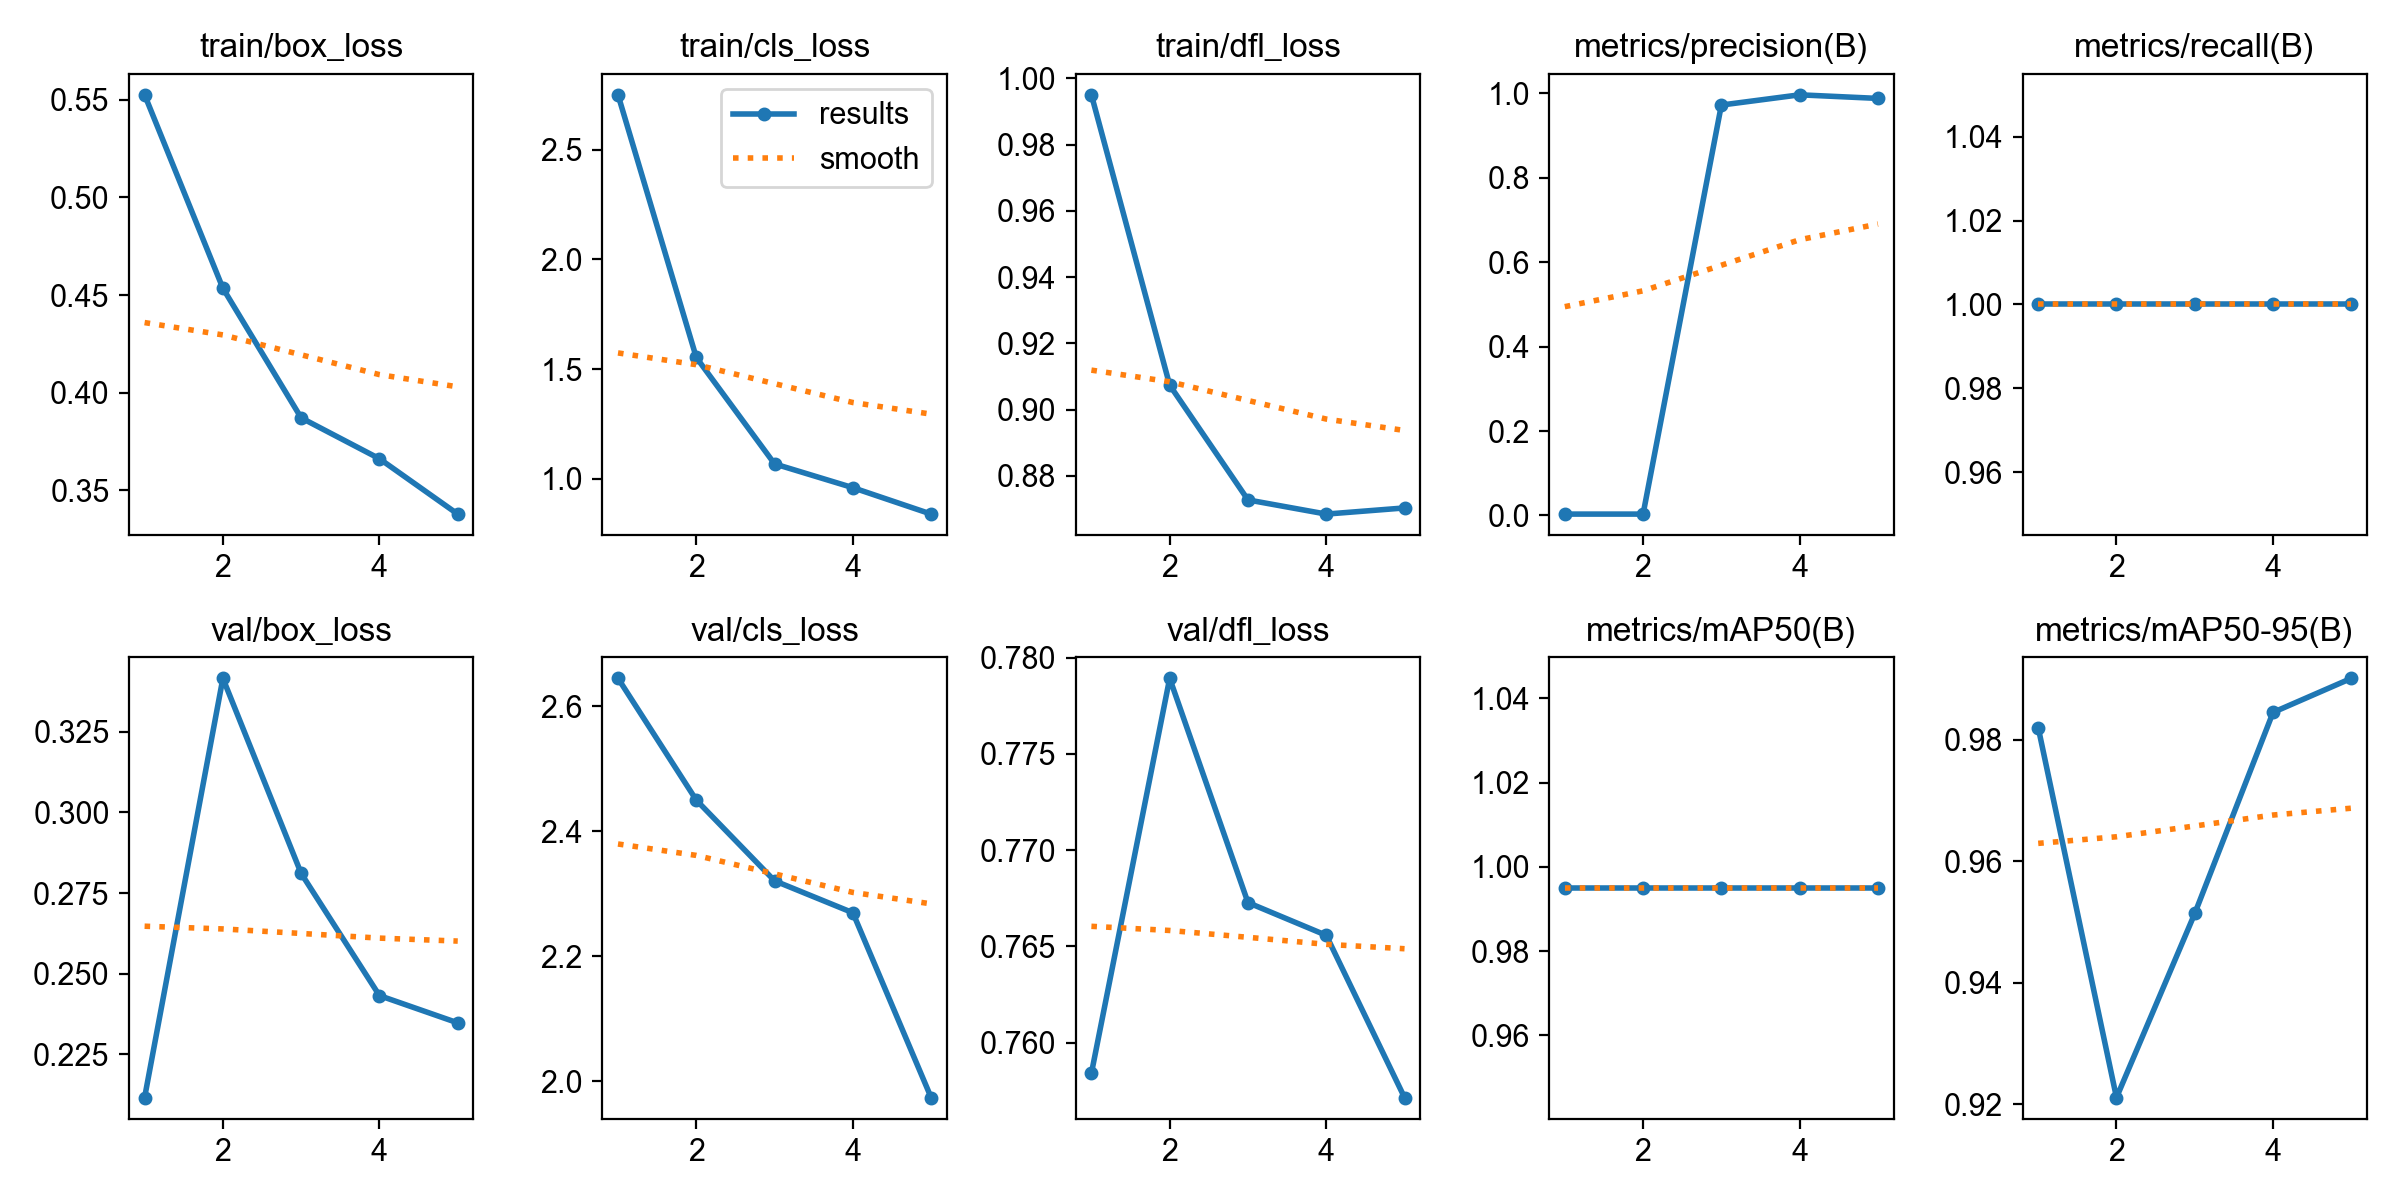

Source data for this figure (header and first rows):
epoch, time, train/box_loss, train/cls_loss, train/dfl_loss, metrics/precision(B), metrics/recall(B), metrics/mAP50(B), metrics/mAP50-95(B), val/box_loss, val/cls_loss, val/dfl_loss, lr/pg0, lr/pg1, lr/pg2
1, 46.44, 0.5526, 2.751, 0.9951, 0.00333, 1, 0.995, 0.982, 0.2115, 2.645, 0.7584, 0.0002, 0.0002, 0.0002
2, 90.76, 0.4535, 1.553, 0.9074, 0.00333, 1, 0.995, 0.9211, 0.3416, 2.45, 0.7789, 0.0003368, 0.0003368, 0.0003368
3, 135.2, 0.3871, 1.067, 0.8727, 0.9724, 1, 0.995, 0.9514, 0.2811, 2.321, 0.7673, 0.0003866, 0.0003866, 0.0003866
4, 180, 0.3662, 0.9587, 0.8685, 0.9967, 1, 0.995, 0.9845, 0.2432, 2.27, 0.7656, 0.0003492, 0.0003492, 0.0003492
5, 224.9, 0.3378, 0.8381, 0.8703, 0.9881, 1, 0.995, 0.9901, 0.2347, 1.974, 0.7571, 0.0002246, 0.0002246, 0.0002246
